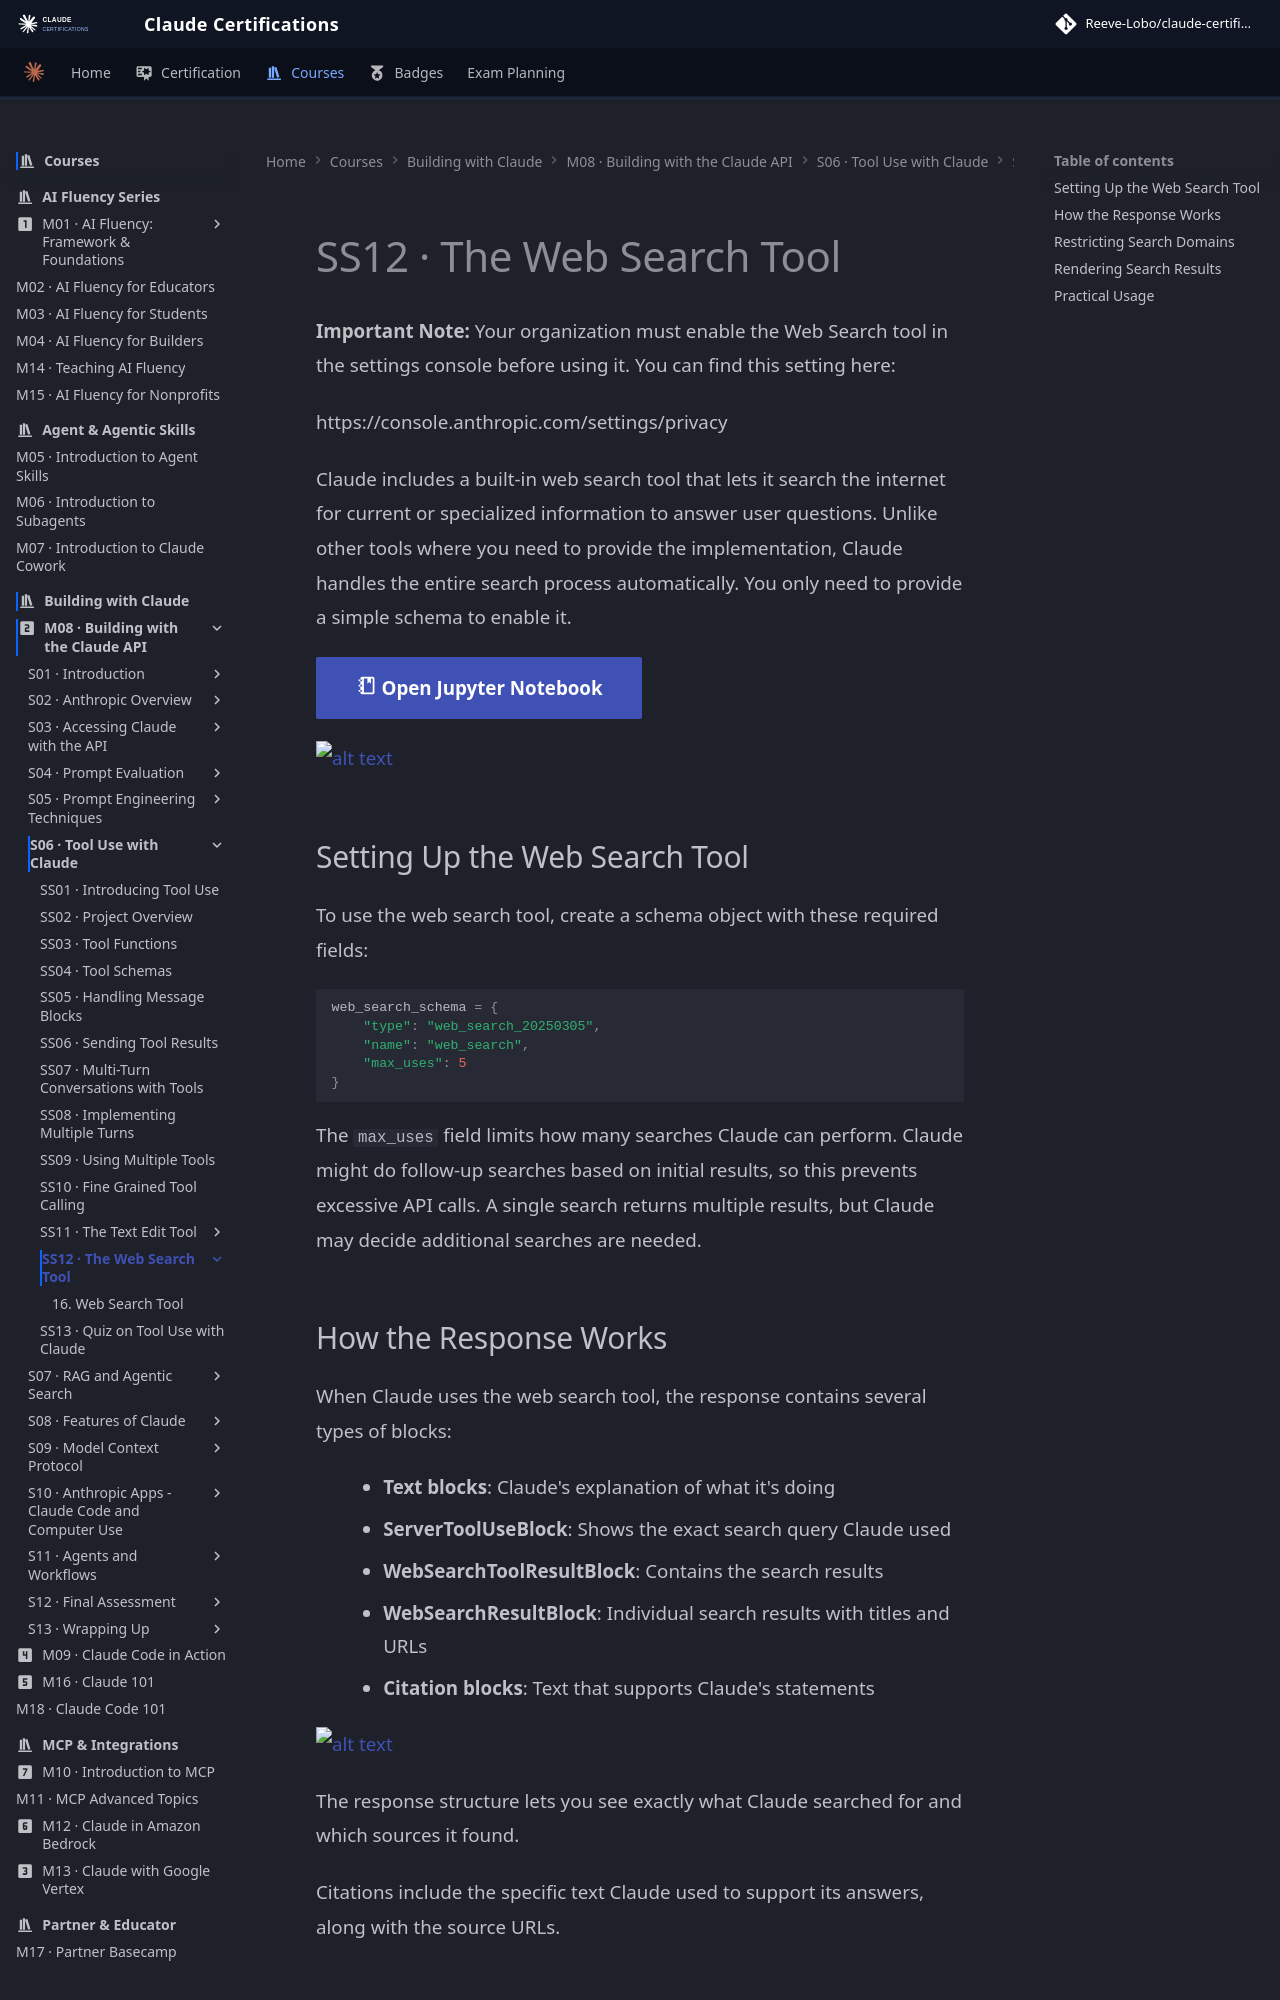

repository: reevelobo/anthropic-certified · page: modules/m08_building_with_the_claude_api/s06_tool_use_with_claude/ss12_the_web_search_tool/index.html · generator: mkdocs

# SS12 · The Web Search Tool

**Important Note:** Your organization must enable the Web Search tool in the settings console before using it. You can find this setting here:

https://console.anthropic.com/settings/privacy

Claude includes a built-in web search tool that lets it search the internet for current or specialized information to answer user questions. Unlike other tools where you need to provide the implementation, Claude handles the entire search process automatically. You only need to provide a simple schema to enable it.

[:material-notebook-outline: Open Jupyter Notebook](../../notebooks/16.web_search.ipynb){ .md-button .md-button--primary }

![alt text](image.png)

## Setting Up the Web Search Tool

To use the web search tool, create a schema object with these required fields:

```python
web_search_schema = {
    "type": "web_search_20250305",
    "name": "web_search",
    "max_uses": 5
}
```

The `max_uses` field limits how many searches Claude can perform. Claude might do follow-up searches based on initial results, so this prevents excessive API calls. A single search returns multiple results, but Claude may decide additional searches are needed.
